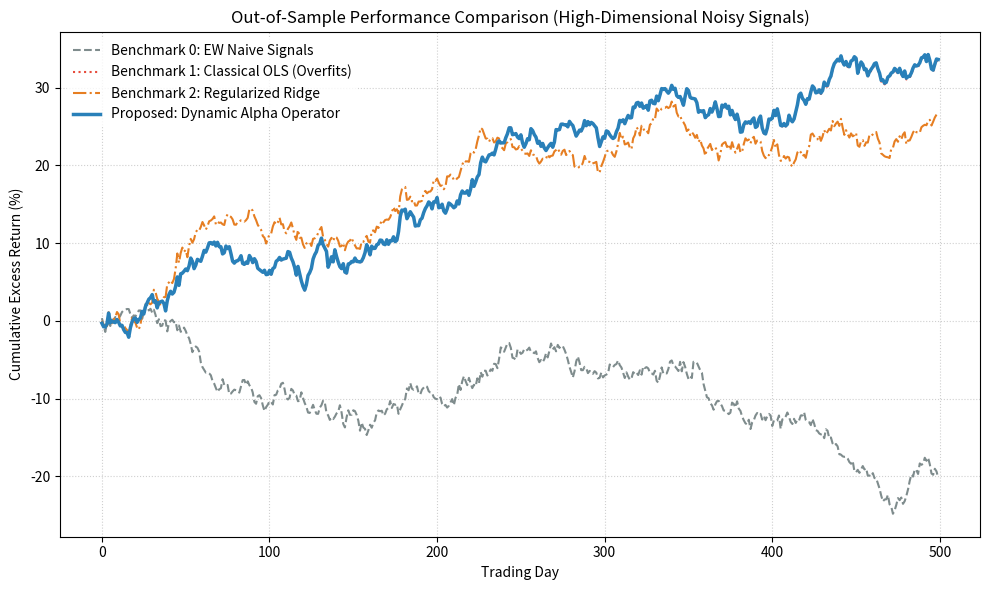

Write Python code to recreate this figure.
"""
Beyond Backtesting: Dynamic Alpha Operator Quick-Start Demonstration.

This is a self-contained, high-profile example illustrating the mathematical 
and empirical execution of the regularized Dynamic Alpha Operator framework.

It uses a custom, high-performance Proximal Gradient Descent (PGD) solver 
in pure NumPy, making it 100% independent of heavy DL libraries and highly stable.

It demonstrates:
1. Benchmark-orthogonalization of asset returns.
2. Proximal Gradient Descent (PGD) optimization of the operator subject to:
   - Singular Value Thresholding (inducing low-rank structures).
   - Block Soft-Thresholding (inducing signal-family sparsity).
3. SVD Mode Decomposition and signal family importance attribution.
4. Capital allocation via a long-short portfolio adapter.
5. Out-of-sample backtesting comparison against OLS, Ridge, and Naive benchmarks.
6. Generation of performance comparison charts.

Designed for systematic quants, portfolio managers, and academic reviewers.
"""

import numpy as np
import pandas as pd
import matplotlib.pyplot as plt

# Set seed for exact reproducibility
np.random.seed(2025)

# --- 1. Define the Dynamic Alpha Operator Estimator ---

class DynamicAlphaEstimator:
    """
    NumPy-based proximal gradient solver for the high-dimensional Dynamic Alpha Operator.
    Enforces nuclear norm and group lasso penalties exactly via SVT and BST.
    """
    def __init__(self, lambda_star=0.001, lambda_grp=0.001, lr=0.001, max_iter=250, tol=1e-6):
        self.lambda_star = lambda_star
        self.lambda_grp = lambda_grp
        self.lr = lr
        self.max_iter = max_iter
        self.tol = tol
        
        self.A_hat_ = None  # Estimated operator matrix N x NP
        self.U_ = None      # Left singular vectors (Return-space directions)
        self.S_ = None      # Singular values (Mode strengths)
        self.V_ = None      # Right singular vectors (Signal-space directions)
        
    def fit(self, Y_perp, X_vec, N, P):
        """
        Fits the regularized operator A using Proximal Gradient Descent.
        """
        T = Y_perp.shape[0]
        NP = N * P
        
        # Compute Ridge OLS initialization for a warm, predictive start
        gamma = 1.0
        X_cov = X_vec.T @ X_vec + gamma * np.eye(NP)
        A_ols_T = np.linalg.solve(X_cov, X_vec.T @ Y_perp)  # NP x N
        A = A_ols_T.T  # N x NP
        
        # Estimate residual covariance weighting matrix Omega
        diag_var = np.var(Y_perp, axis=0) + 1e-6
        omega_inv = np.diag(1.0 / diag_var)  # N x N
        
        best_loss = float('inf')
        best_A = A.copy()
        
        for iteration in range(self.max_iter):
            # 1. Gradient Step on Data Loss
            predictions = X_vec @ A.T
            residuals = Y_perp - predictions  # T x N
            
            # Gradient: N x NP
            grad_data = -2.0 / T * (omega_inv @ residuals.T @ X_vec)
            
            # Use a normalized gradient step to prevent overflow/divergence
            grad_norm = np.linalg.norm(grad_data)
            if grad_norm > 1e-8:
                A_next = A - self.lr * (grad_data / grad_norm)
            else:
                A_next = A - self.lr * grad_data
            
            # 2. Proximal Step for Group Lasso (Block Soft-Thresholding)
            for p in range(P):
                indices = np.arange(p, NP, P)
                A_sub = A_next[:, indices]  # N x N
                norm_val = np.linalg.norm(A_sub, ord='fro')
                if norm_val > 1e-8:
                    scale = np.maximum(1.0 - self.lr * self.lambda_grp / norm_val, 0.0)
                    A_next[:, indices] = A_sub * scale
                else:
                    A_next[:, indices] = 0.0
                    
            # 3. Proximal Step for Nuclear Norm (Singular Value Thresholding - SVT)
            U, S, Vt = np.linalg.svd(A_next, full_matrices=False)
            S_thresh = np.maximum(S - self.lr * self.lambda_star, 0.0)
            A_next = U @ np.diag(S_thresh) @ Vt
            
            # Calculate objective function value
            pred = X_vec @ A_next.T
            res = Y_perp - pred
            weighted_res = res @ omega_inv
            data_loss = np.sum(res * weighted_res) / T
            nuclear_loss = np.sum(S_thresh)
            
            group_loss = 0.0
            for p in range(P):
                indices = np.arange(p, NP, P)
                group_loss += np.linalg.norm(A_next[:, indices], ord='fro')
                
            loss_val = data_loss + self.lambda_star * nuclear_loss + self.lambda_grp * group_loss
            
            if iteration > 10 and abs(loss_val - best_loss) < self.tol:
                break
                
            if loss_val < best_loss:
                best_loss = loss_val
                best_A = A_next.copy()
                
            A = A_next
            
        self.A_hat_ = best_A
        
        # Final SVD Mode Decomposition
        U, S, Vh = np.linalg.svd(self.A_hat_, full_matrices=False)
        self.U_ = U
        self.S_ = S
        self.V_ = Vh.T
        
        return self
    
    def predict(self, X_vec):
        return X_vec @ self.A_hat_.T

# --- 2. Simulation and Execution ---

def generate_synthetic_data(T=600, N=10, P=8):
    """
    Generates high-dimensional, noisy signal panel.
    N=10 assets, P=8 signal families (80 parameters total).
    Only the first signal family (Momentum) contains true alpha.
    The other 7 signal families are pure Gaussian noise.
    """
    print(f"Generating synthetic returns and high-dimensional noisy signals ({N} assets, {P} signals)...")
    
    # Generate systematic benchmark factor (market)
    market_factor = np.random.normal(0.0, 0.01, (T, 1))
    betas = np.random.uniform(0.5, 1.5, (N, 1)) # N x 1
    
    # Idiosyncratic returns
    idiosyncratic = np.random.normal(0.0, 0.015, (T, N))
    returns = market_factor @ betas.T + idiosyncratic # T x N
    
    # Generate P signals (80 total variables)
    signals = np.random.normal(0.0, 1.0, (T, N, P))
    
    # Target predictive direction (N,)
    true_alpha_direction = np.array([0.5, -0.5, 0.4, -0.4, 0.3, -0.3, 0.2, -0.2, 0.1, -0.1])
    predictive_signal = signals[:, :, 0] # Signal 0 (Momentum) is the predictive one
    
    # Add alpha to returns
    alpha_returns = (predictive_signal @ true_alpha_direction.reshape(-1, 1)) * 0.008
    returns += alpha_returns
    
    # Flatten signals to size T x NP
    signals_flat = np.zeros((T, N * P))
    for t in range(T):
        signals_flat[t] = signals[t].flatten()
        
    return returns, market_factor, betas, signals_flat

def main():
    N, P = 10, 8
    NP = N * P
    
    # 1. Ingest Data
    returns, factors, betas, signals = generate_synthetic_data(T=600, N=N, P=P)
    
    # 2. Compute Benchmark-Orthogonal Returns
    print("Projecting returns onto the orthogonal complement of the benchmark risk factors...")
    Y_perp = np.zeros_like(returns)
    I_N = np.eye(N)
    for t in range(len(returns)):
        B_t = betas
        B_inv = np.linalg.inv(B_t.T @ B_t)
        M_B = I_N - B_t @ B_inv @ B_t.T
        Y_perp[t] = M_B @ returns[t]
        
    # Split into Train and Test (Train=100 days, Test=500 days)
    # High-dimensional: 80 parameters to estimate on only 100 observations!
    split = 100
    Y_train, Y_test = Y_perp[:split], Y_perp[split:]
    X_train, X_test = signals[:split], signals[split:]
    
    # 3. Fit Proposed Estimator (Dynamic Alpha Operator)
    print("\nFitting regularized Dynamic Alpha Operator via Proximal Gradient Descent...")
    estimator = DynamicAlphaEstimator(
        lambda_star=0.0001, 
        lambda_grp=0.0001, 
        lr=0.001, 
        max_iter=300
    )
    estimator.fit(Y_train, X_train, N, P)
    
    # 4. Fit Baseline Benchmark Models
    # Classical OLS (massively overfits noise because T_train is close to NP!)
    print("Fitting Benchmark 1: Classical OLS model...")
    A_ols = np.linalg.solve(X_train.T @ X_train + 1e-4 * np.eye(NP), X_train.T @ Y_train).T
    
    # Regularized Ridge (L2 penalty)
    print("Fitting Benchmark 2: Regularized Ridge model...")
    A_ridge = np.linalg.solve(X_train.T @ X_train + 80.0 * np.eye(NP), X_train.T @ Y_train).T
    
    # --- Print SVD Mode Attribution ---
    print("\n" + "="*50)
    print("SVD Predictive Mode Analysis (Proposed)")
    print("="*50)
    print(f"Empirical Singular Values (Mode Strengths):\n{estimator.S_.round(6)}")
    
    family_names = ["Momentum", "Reversal_W", "Reversal_D", "Vol_21", "Vol_252", "Skew", "Kurtosis", "Char"]
    for p in range(P):
        indices = np.arange(p, NP, P)
        A_sub = estimator.A_hat_[:, indices]
        norm = np.linalg.norm(A_sub, ord='fro')
        print(f"Signal Family: {family_names[p]:<10} | Submatrix Norm: {norm:.6f}")
    print("="*50)
    
    # 5. Out-of-Sample Portfolio Backtest Loop
    print("\nExecuting out-of-sample backtest comparison...")
    
    # Get predictions for all models
    preds = {
        "EW_Naive": np.zeros((len(Y_test), N)),
        "OLS": X_test @ A_ols.T,
        "Ridge": X_test @ A_ridge.T,
        "Dynamic_Alpha": estimator.predict(X_test)
    }
    
    # Fill EW Naive predictions (average signals across all families)
    for t in range(len(Y_test)):
        X_t_mat = X_test[t].reshape(N, P)
        preds["EW_Naive"][t] = np.mean(X_t_mat, axis=1)
        
    # Standardize weights and calculate returns for each strategy
    strategy_returns = {k: [] for k in preds.keys()}
    
    for t in range(len(Y_test)):
        y_perp_t = Y_test[t]
        
        for k in preds.keys():
            pred = preds[k][t]
            # Zero-net exposure adapter
            w = pred - np.mean(pred)
            norm_val = np.sum(np.abs(w))
            if norm_val > 1e-8:
                w = w / norm_val
            else:
                w = np.zeros_like(w)
                
            ret = np.sum(w * y_perp_t)
            strategy_returns[k].append(ret)
            
    # Calculate performance metrics
    print("\n" + "="*65)
    print("Out-of-Sample Portfolio Metrics Comparison")
    print("="*65)
    
    plt.figure(figsize=(10, 6))
    colors = {
        "EW_Naive": "#7f8c8d",       # Gray
        "OLS": "#e74c3c",            # Red
        "Ridge": "#e67e22",          # Orange
        "Dynamic_Alpha": "#2980b9"   # Blue
    }
    line_styles = {
        "EW_Naive": "--",
        "OLS": ":",
        "Ridge": "-.",
        "Dynamic_Alpha": "-"
    }
    labels = {
        "EW_Naive": "Benchmark 0: EW Naive Signals",
        "OLS": "Benchmark 1: Classical OLS (Overfits)",
        "Ridge": "Benchmark 2: Regularized Ridge",
        "Dynamic_Alpha": "Proposed: Dynamic Alpha Operator"
    }
    
    for k in strategy_returns.keys():
        ret_series = np.array(strategy_returns[k])
        cum_ret = np.cumsum(ret_series) * 100.0
        
        ann_return = np.mean(ret_series) * 252.0 * 100.0
        ann_vol = np.std(ret_series) * np.sqrt(252.0) * 100.0
        sharpe = ann_return / ann_vol if ann_vol > 0 else 0.0
        
        # Max drawdown
        peaks = np.maximum.accumulate(cum_ret)
        mdd = np.max(peaks - cum_ret)
        
        print(f"Strategy: {k:<15} | Ann Return: {ann_return:>6.2f}% | Ann Vol: {ann_vol:>5.2f}% | Sharpe: {sharpe:>5.3f} | Max DD: {mdd:>5.2f}%")
        
        # Plot path
        plt.plot(
            cum_ret, 
            label=labels[k], 
            color=colors[k], 
            linestyle=line_styles[k],
            linewidth=2.5 if k == "Dynamic_Alpha" else 1.5
        )
        
    print("="*65)
    
    plt.title("Out-of-Sample Performance Comparison (High-Dimensional Noisy Signals)")
    plt.xlabel("Trading Day")
    plt.ylabel("Cumulative Excess Return (%)")
    plt.legend(loc="upper left", frameon=True, facecolor="white", edgecolor="none")
    plt.grid(True, linestyle=":", alpha=0.6)
    plt.tight_layout()
    
    plt.savefig("quickstart_performance.png", dpi=150)
    print("\nPerformance comparison chart saved to quickstart_performance.png")
    print("Quickstart demo completed successfully!")

if __name__ == "__main__":
    main()
